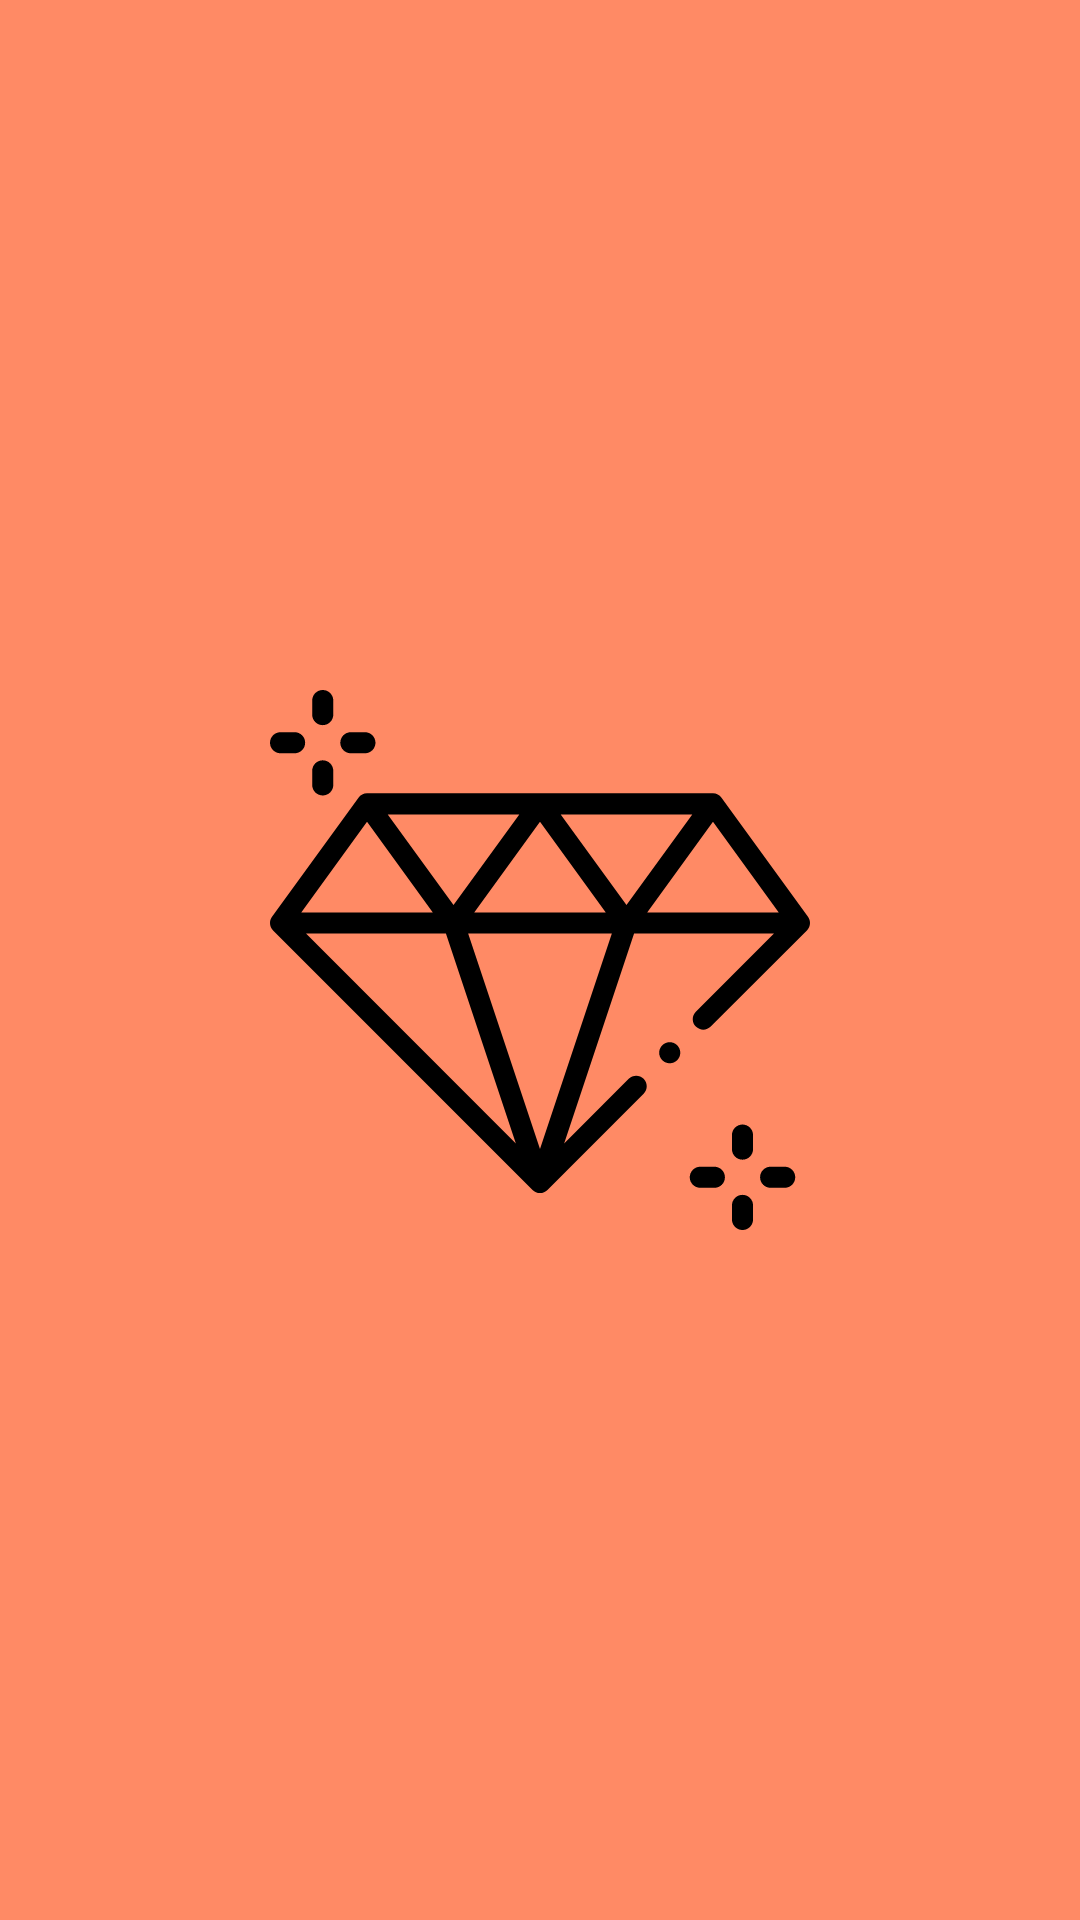

The Android layout XML behind this screen, and the referenced resources:
<!-- AndroidManifest.xml: activity theme AppTheme.NoActionBar -->
<!-- res/layout/activity_main.xml -->
<?xml version="1.0" encoding="utf-8"?>
<android.support.constraint.ConstraintLayout
    xmlns:android="http://schemas.android.com/apk/res/android"
    xmlns:tools="http://schemas.android.com/tools"
    xmlns:app="http://schemas.android.com/apk/res-auto"
    android:layout_width="match_parent"
    android:layout_height="match_parent"
    tools:context=".main.MainActivity"
    android:id="@+id/frg_container"
    android:background="@color/colorPrimary">


    <ImageView
        android:id="@+id/splash_img"
        android:layout_width="180dp"
        android:layout_height="180dp"
        android:layout_marginStart="113dp"
        android:layout_marginLeft="113dp"
        android:layout_marginTop="221dp"
        android:layout_marginEnd="113dp"
        android:layout_marginRight="113dp"
        android:layout_marginBottom="221dp"
        android:src="@drawable/ic_diamond"
        app:layout_constraintBottom_toBottomOf="parent"
        app:layout_constraintEnd_toEndOf="parent"
        app:layout_constraintStart_toStartOf="parent"
        app:layout_constraintTop_toTopOf="parent" />


</android.support.constraint.ConstraintLayout>
<!-- resources referenced by this layout -->
<resources>
  <color name="colorPrimary">#ff8a65</color>
  <!-- drawable ic_diamond: vector/xml drawable (drawable, 2741 chars, omitted) -->
  <style name="AppTheme.NoActionBar" parent="Theme.AppCompat.Light.DarkActionBar">
          <item name="windowActionBar">false</item>
          <item name="windowNoTitle">true</item>
          <item name="android:windowFullscreen">true</item>
      </style>
</resources>
